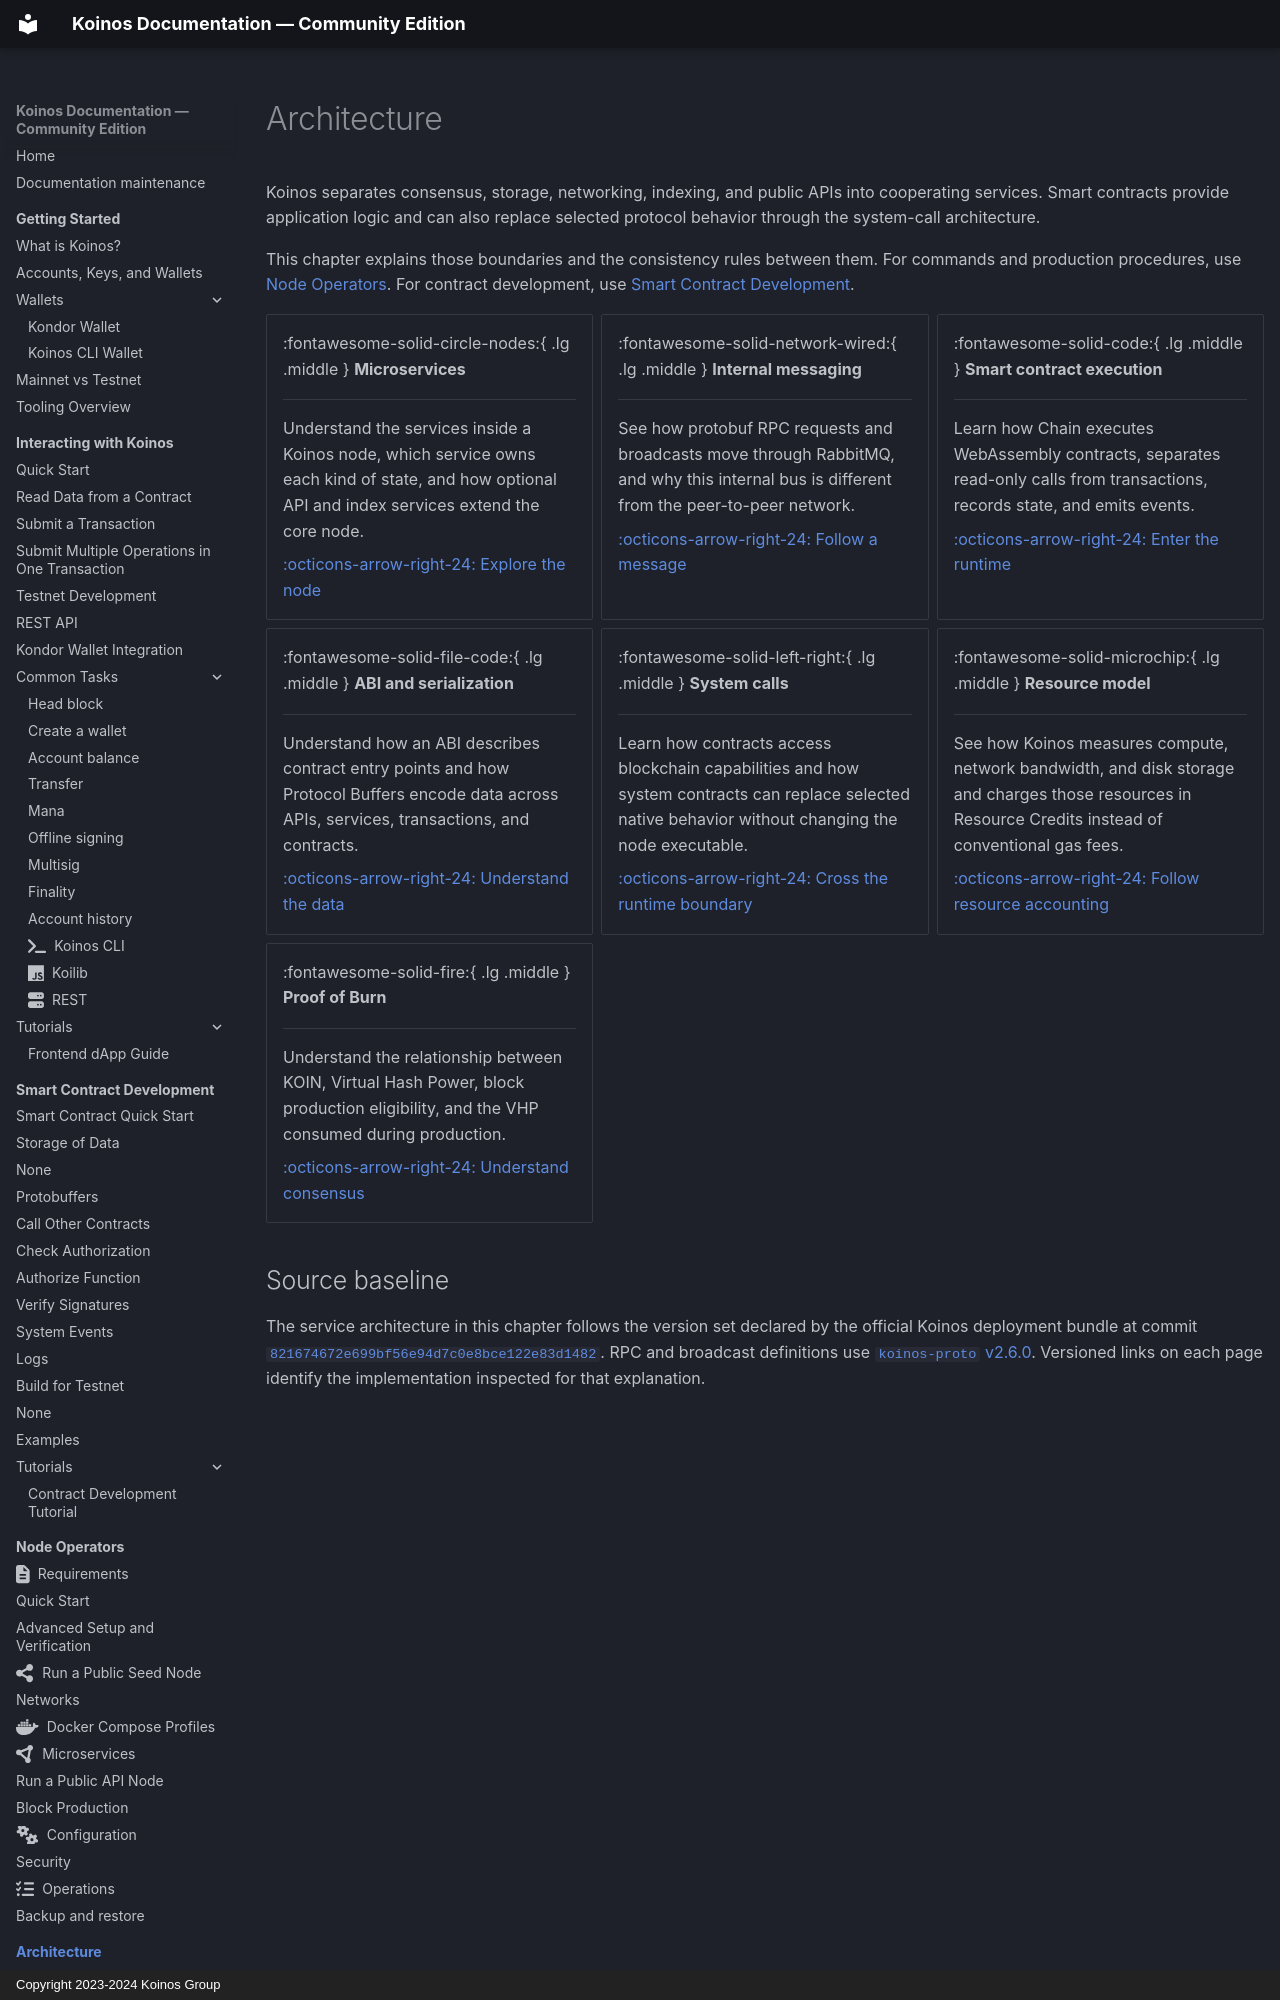

repository: pgarciagon/koinos-docs · page: architecture/index.html · generator: mkdocs · copyright: Copyright 2023-2024 Koinos Group

---
hide:
  - toc
---

# Architecture

Koinos separates consensus, storage, networking, indexing, and public APIs into
cooperating services. Smart contracts provide application logic and can also
replace selected protocol behavior through the system-call architecture.

This chapter explains those boundaries and the consistency rules between them.
For commands and production procedures, use [Node Operators](../nodes/index.md).
For contract development, use
[Smart Contract Development](../contracts/index.md).

<div class="grid cards" markdown>

-   :fontawesome-solid-circle-nodes:{ .lg .middle } **Microservices**

    ---

    Understand the services inside a Koinos node, which service owns each kind
    of state, and how optional API and index services extend the core node.

    [:octicons-arrow-right-24: Explore the node](microservices.md)

-   :fontawesome-solid-network-wired:{ .lg .middle } **Internal messaging**

    ---

    See how protobuf RPC requests and broadcasts move through RabbitMQ, and why
    this internal bus is different from the peer-to-peer network.

    [:octicons-arrow-right-24: Follow a message](interprocess-communication.md)

-   :fontawesome-solid-code:{ .lg .middle } **Smart contract execution**

    ---

    Learn how Chain executes WebAssembly contracts, separates read-only calls
    from transactions, records state, and emits events.

    [:octicons-arrow-right-24: Enter the runtime](smart-contracts.md)

-   :fontawesome-solid-file-code:{ .lg .middle } **ABI and serialization**

    ---
